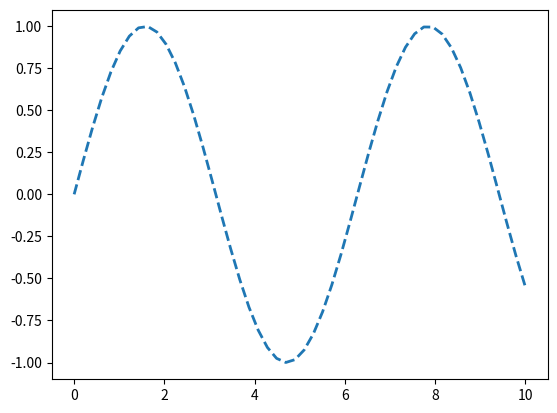

Write the Python code that produced this figure.

# coding: utf-8

# In[1]:


get_ipython().magic('matplotlib notebook')

import matplotlib.pyplot as plt
import numpy as np


# In[4]:


x = np.linspace(0, 10)
line = plt.plot(x, np.sin(x), '--', linewidth=2)

